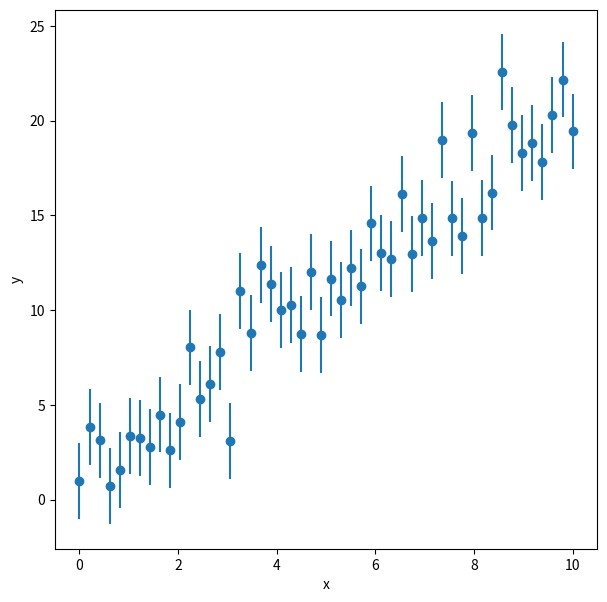
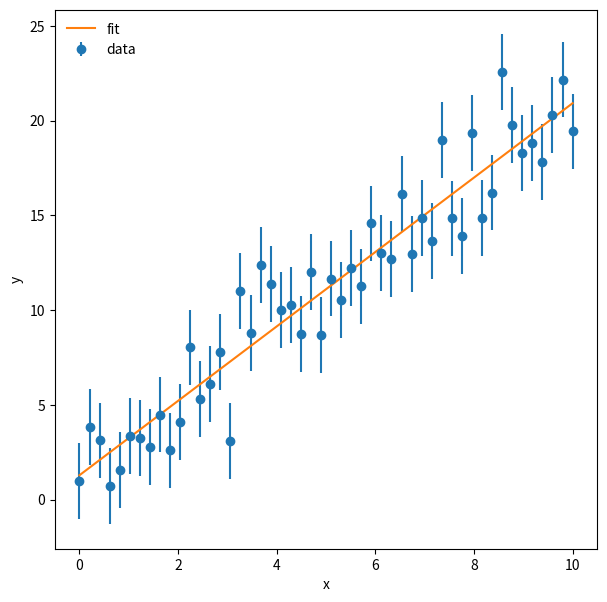

The script that saved these images, in order:
%matplotlib inline
import numpy as np
import matplotlib.pyplot as plt

#set random number seed
np.random.seed(119)

#set number of data points
npoints = 50

#set x
x = np.linspace(0, 10., npoints)

#set slope, intercept, and scatter rms
m = 2.0
b = 1.0
sigma = 2.0

#generate y points
y = m*x + b + np.random.normal(scale = sigma, size = npoints)
y_err = np.full(npoints,sigma) #generate array full with a single value (2), 50 elements of the number 2

f = plt.figure(figsize = (7,7))
plt.errorbar(x,y,sigma,fmt='o')
plt.xlabel('x')
plt.ylabel('y')

m_fit, b_fit = np.poly1d(np.polyfit(x,y,1, w=1./y_err)) #weight with uncertainty
y_fit = m_fit*x + b_fit #equation for straight best fit line

f = plt.figure(figsize=(7,7))
plt.errorbar(x,y,yerr=y_err, fmt='o', label = 'data')
plt.plot(x,y_fit,label='fit')
plt.xlabel('x')
plt.ylabel('y')
plt.legend(loc=2, frameon = False)

